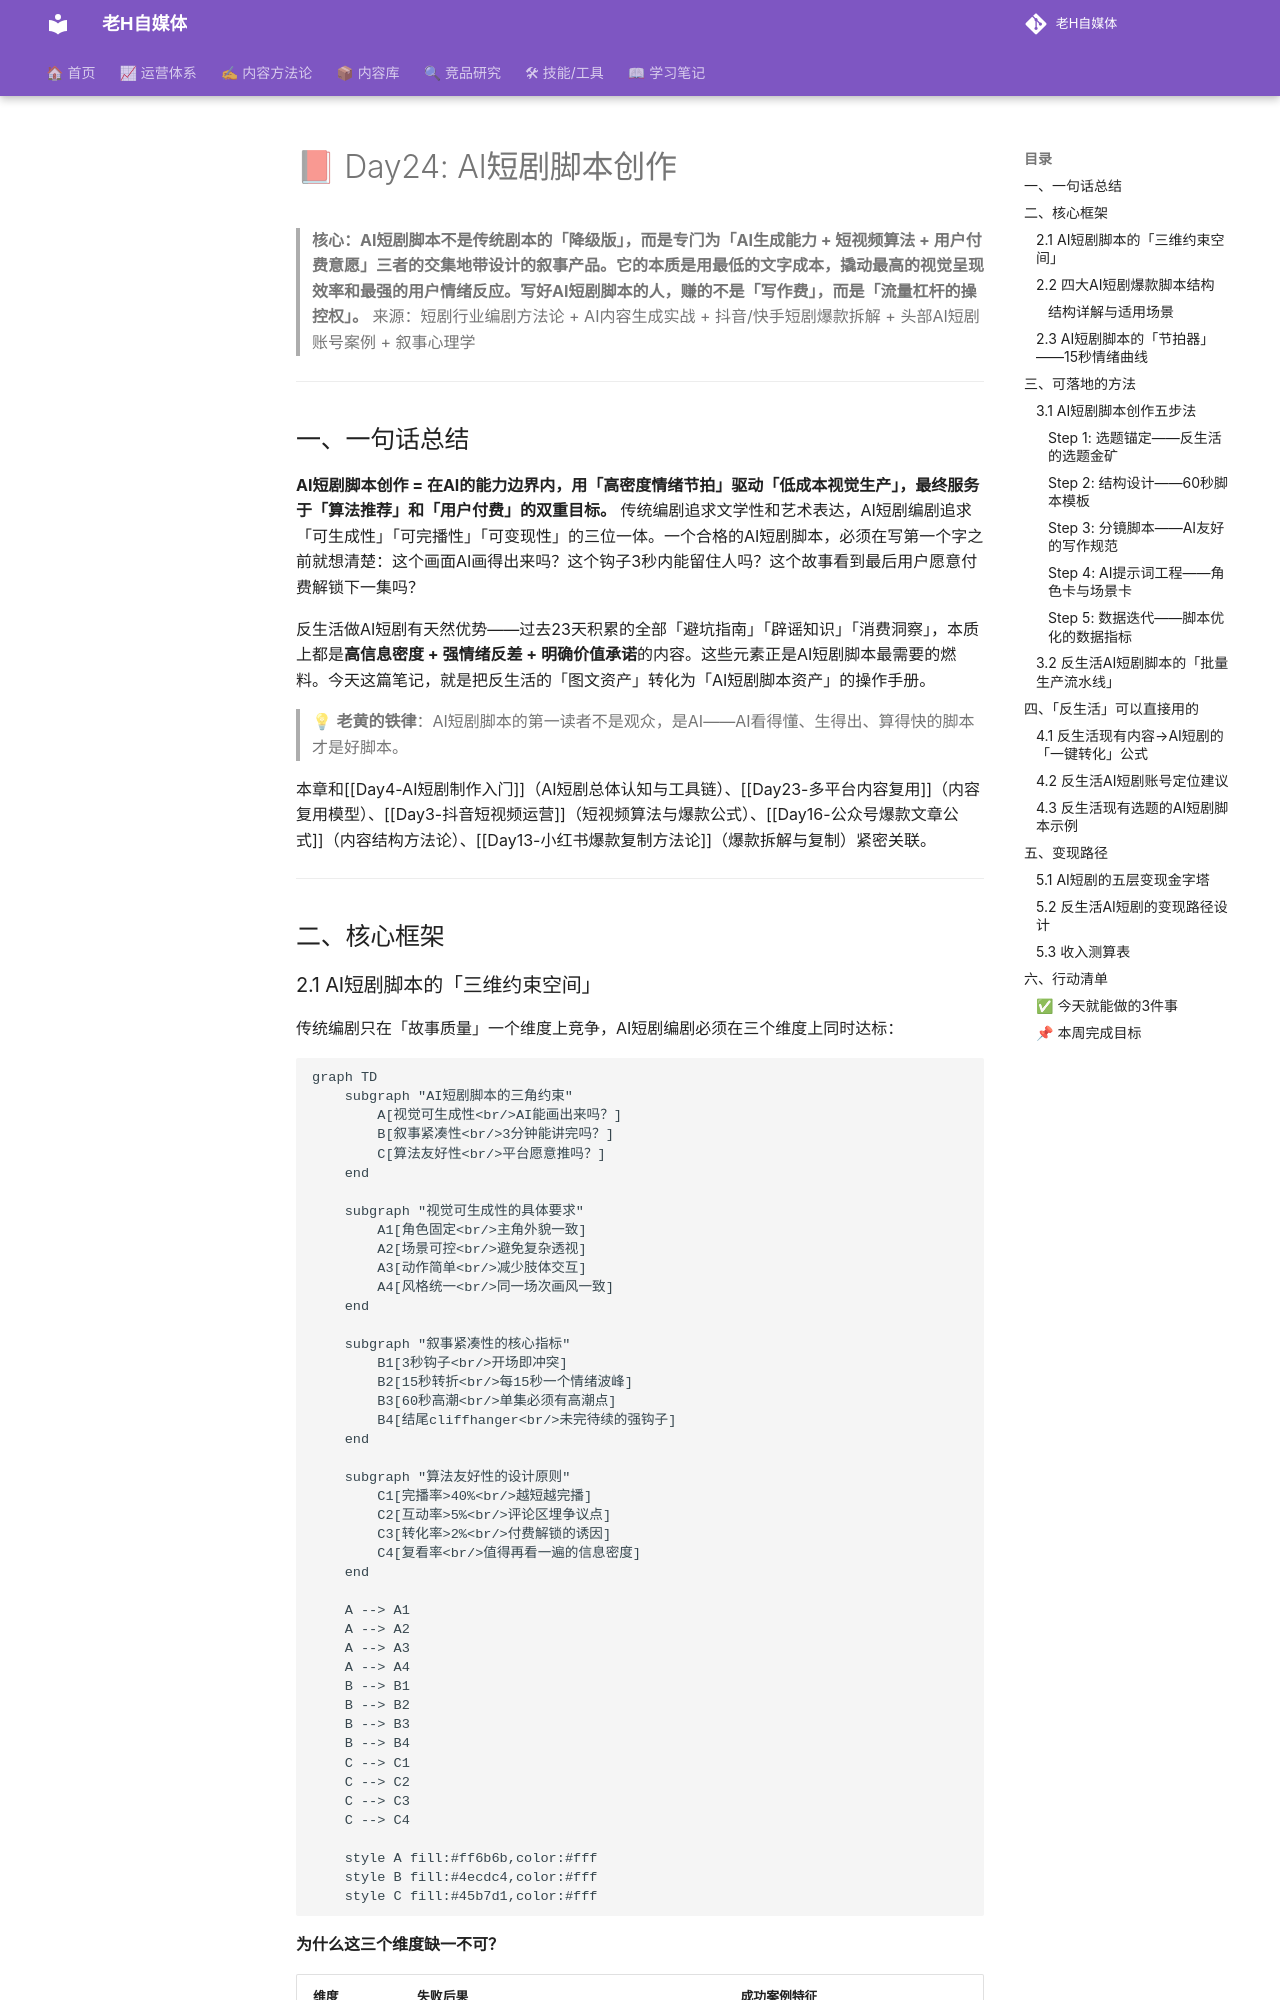

repository: dylantoo/h-social.github.io · page: 06-学习笔记/Day24-AI短剧脚本创作/index.html · generator: mkdocs

# 📕 Day24: AI短剧脚本创作

> **核心：AI短剧脚本不是传统剧本的「降级版」，而是专门为「AI生成能力 + 短视频算法 + 用户付费意愿」三者的交集地带设计的叙事产品。它的本质是用最低的文字成本，撬动最高的视觉呈现效率和最强的用户情绪反应。写好AI短剧脚本的人，赚的不是「写作费」，而是「流量杠杆的操控权」。**
> 来源：短剧行业编剧方法论 + AI内容生成实战 + 抖音/快手短剧爆款拆解 + 头部AI短剧账号案例 + 叙事心理学

---

## 一、一句话总结

**AI短剧脚本创作 = 在AI的能力边界内，用「高密度情绪节拍」驱动「低成本视觉生产」，最终服务于「算法推荐」和「用户付费」的双重目标。** 传统编剧追求文学性和艺术表达，AI短剧编剧追求「可生成性」「可完播性」「可变现性」的三位一体。一个合格的AI短剧脚本，必须在写第一个字之前就想清楚：这个画面AI画得出来吗？这个钩子3秒内能留住人吗？这个故事看到最后用户愿意付费解锁下一集吗？

反生活做AI短剧有天然优势——过去23天积累的全部「避坑指南」「辟谣知识」「消费洞察」，本质上都是**高信息密度 + 强情绪反差 + 明确价值承诺**的内容。这些元素正是AI短剧脚本最需要的燃料。今天这篇笔记，就是把反生活的「图文资产」转化为「AI短剧脚本资产」的操作手册。

> 💡 **老黄的铁律**：AI短剧脚本的第一读者不是观众，是AI——AI看得懂、生得出、算得快的脚本才是好脚本。

本章和[[Day4-AI短剧制作入门]]（AI短剧总体认知与工具链）、[[Day23-多平台内容复用]]（内容复用模型）、[[Day3-抖音短视频运营]]（短视频算法与爆款公式）、[[Day16-公众号爆款文章公式]]（内容结构方法论）、[[Day13-小红书爆款复制方法论]]（爆款拆解与复制）紧密关联。

---

## 二、核心框架
